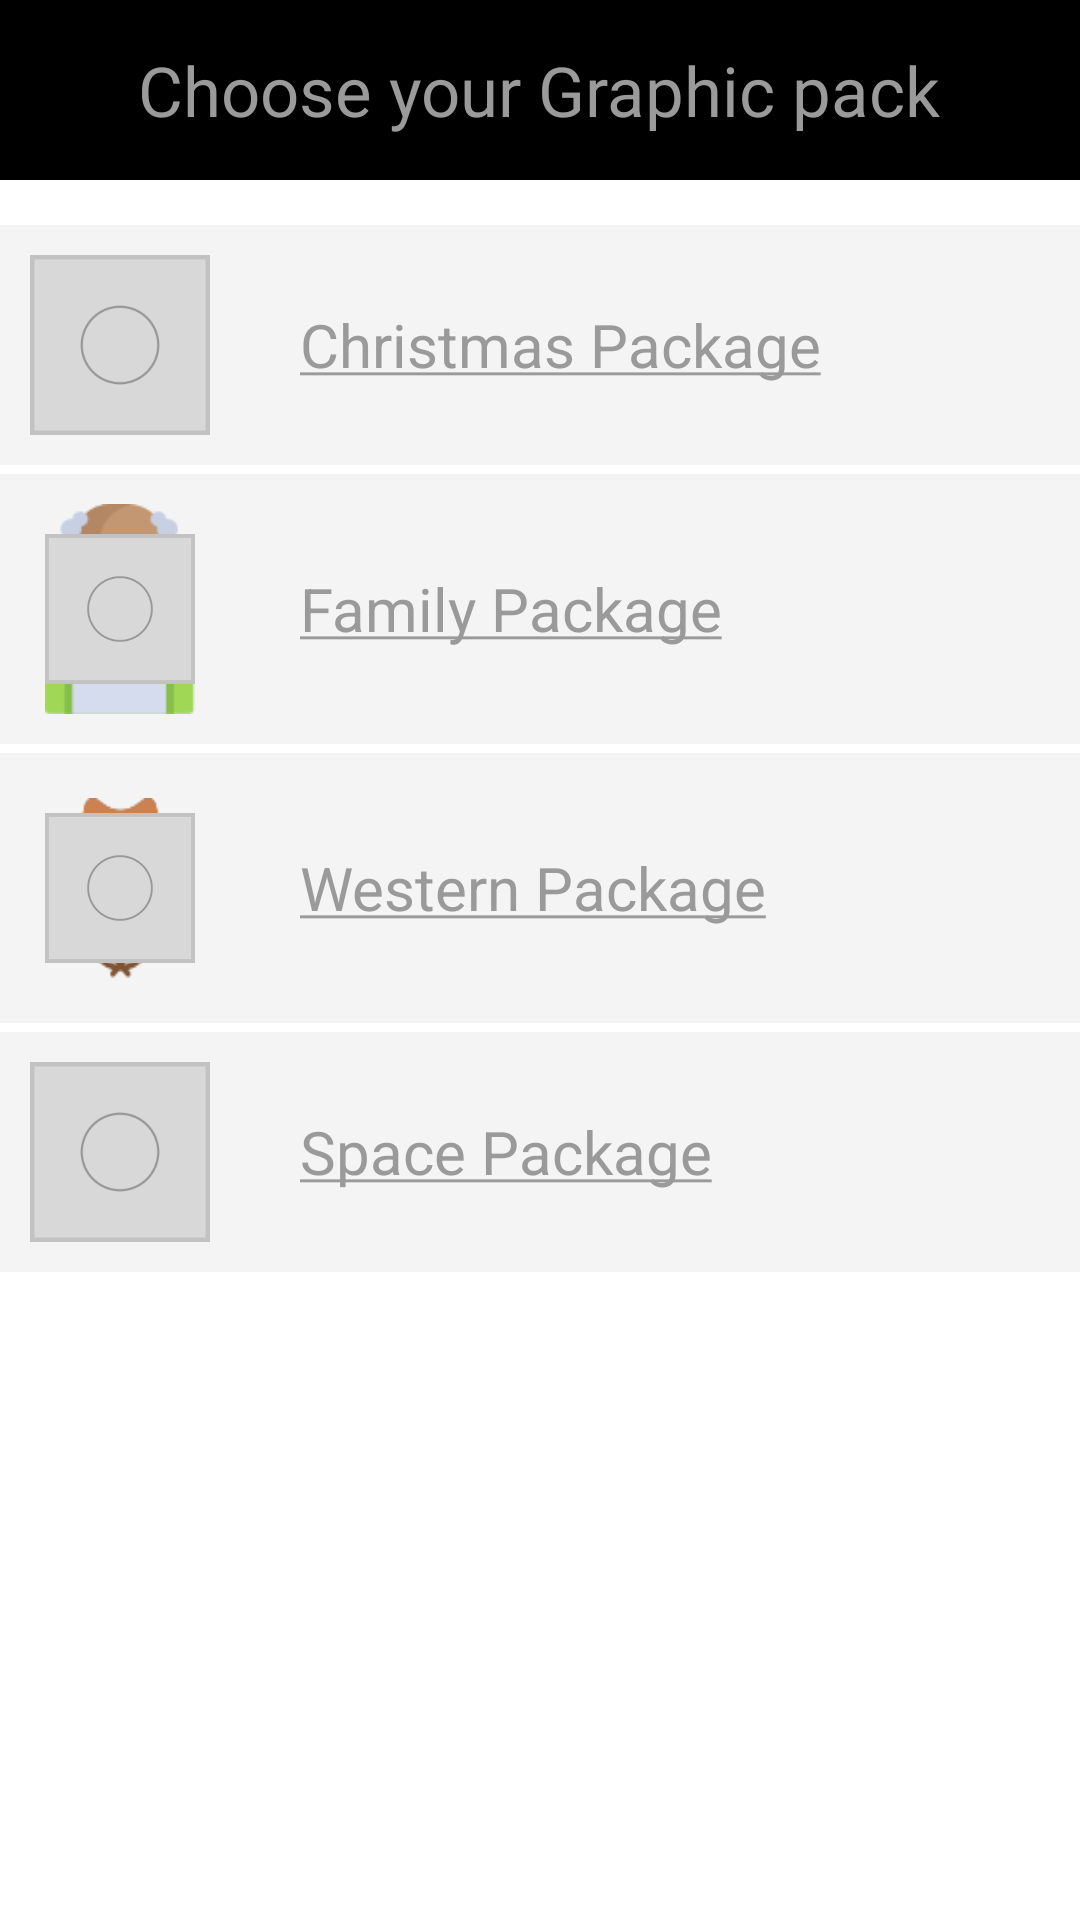

Layout XML and referenced resources for this Android screen:
<!-- AndroidManifest.xml: application theme AppTheme -->
<!-- res/layout/fragment_graphic_packs.xml -->
<ScrollView xmlns:android="http://schemas.android.com/apk/res/android"
    xmlns:tools="http://schemas.android.com/tools"
    android:layout_width="match_parent"
    android:layout_height="match_parent"
    tools:context="com.example.stanislavcavajda.memoryblitz.Fragments.Graphic_packs"
    android:background="#FFFFFF">
    <LinearLayout
        android:layout_width="match_parent"
        android:layout_height="match_parent"
        android:orientation="vertical">
        <RelativeLayout
            android:layout_width="match_parent"
            android:layout_height="60dp"
            android:background="#000000">

            <TextView
                android:id="@+id/textView"
                android:layout_width="wrap_content"
                android:layout_height="wrap_content"
                android:layout_centerHorizontal="true"
                android:layout_centerVertical="true"
                android:text="Choose your Graphic pack"
                android:textColor="#9A9A9A"
                android:textSize="23dp" />
        </RelativeLayout>

        <LinearLayout
            android:layout_width="match_parent"
            android:layout_height="wrap_content"
            android:background="#F4F4F4"
            android:orientation="horizontal"
            android:id="@+id/christmas_package"
            android:layout_marginTop="15dp">

            <ImageView
                android:layout_width="60dp"
                android:layout_height="60dp"
                android:layout_margin="10dp"
                android:background="@drawable/christmas_5"
                android:src="@drawable/hidecard"
                />

            <TextView
                android:layout_width="wrap_content"
                android:layout_height="wrap_content"
                android:layout_gravity="center_vertical"
                android:layout_marginLeft="20dp"
                android:text="@string/christmas_package"
                android:textSize="20dp"
                android:textColor="#9A9A9A"/>
        </LinearLayout>

        <LinearLayout
            android:layout_width="match_parent"
            android:layout_height="wrap_content"
            android:background="#F4F4F4"
            android:orientation="horizontal"
            android:layout_marginTop="3dp"
            android:id="@+id/family_package">

            <ImageView
                android:layout_width="50dp"
                android:layout_height="70dp"
                android:layout_marginTop="10dp"
                android:layout_marginBottom="10dp"
                android:layout_marginRight="15dp"
                android:layout_marginLeft="15dp"
                android:background="@drawable/opa"
                android:src="@drawable/hidecard"
                />

            <TextView
                android:layout_width="wrap_content"
                android:layout_height="wrap_content"
                android:layout_gravity="center_vertical"
                android:layout_marginLeft="20dp"
                android:text="@string/family_package"
                android:textSize="20dp"
                android:textColor="#9A9A9A"/>
        </LinearLayout>

        <LinearLayout
            android:layout_width="match_parent"
            android:layout_height="wrap_content"
            android:background="#F4F4F4"
            android:orientation="horizontal"
            android:layout_marginTop="3dp"
            android:id="@+id/western_package">

            <ImageView
                android:layout_width="50dp"
                android:layout_height="60dp"
                android:layout_marginTop="15dp"
                android:layout_marginBottom="15dp"
                android:layout_marginRight="15dp"
                android:layout_marginLeft="15dp"
                android:background="@drawable/western_1"
                android:src="@drawable/hidecard"
                />

            <TextView
                android:layout_width="wrap_content"
                android:layout_height="wrap_content"
                android:layout_gravity="center_vertical"
                android:layout_marginLeft="20dp"
                android:text="@string/western_package"
                android:textSize="20dp"
                android:textColor="#9A9A9A"/>
        </LinearLayout>

        <LinearLayout
            android:layout_width="match_parent"
            android:layout_height="wrap_content"
            android:background="#F4F4F4"
            android:orientation="horizontal"
            android:layout_marginTop="3dp"
            android:id="@+id/space_package">

            <ImageView
                android:layout_width="60dp"
                android:layout_height="60dp"
                android:layout_marginTop="10dp"
                android:layout_marginBottom="10dp"
                android:layout_marginRight="10dp"
                android:layout_marginLeft="10dp"
                android:background="@drawable/space_1"
                android:src="@drawable/hidecard"
                />

            <TextView
                android:layout_width="wrap_content"
                android:layout_height="wrap_content"
                android:layout_gravity="center_vertical"
                android:layout_marginLeft="20dp"
                android:text="@string/space_package"
                android:textSize="20dp"
                android:textColor="#9A9A9A"/>
        </LinearLayout>


    </LinearLayout>

</ScrollView>
<!-- resources referenced by this layout -->
<resources>
  <!-- drawable christmas_5: png bitmap (drawable-hdpi, 3202 bytes) -->
  <!-- drawable hidecard: png bitmap (drawable-hdpi, 1930 bytes) -->
  <!-- drawable opa: png bitmap (drawable-ldpi, 860 bytes) -->
  <!-- drawable space_1: png bitmap (drawable-hdpi, 2181 bytes) -->
  <!-- drawable western_1: png bitmap (drawable-hdpi, 2044 bytes) -->
  <string name="christmas_package"> <u>Christmas Package</u></string>
  <string name="family_package"> <u>Family Package</u></string>
  <string name="space_package"> <u>Space Package</u></string>
  <string name="western_package"> <u>Western Package</u></string>
  <style name="AppTheme" parent="Theme.AppCompat.Light.DarkActionBar">
          
          <item name="colorPrimary">@color/colorPrimary</item>
          <item name="colorPrimaryDark">@color/colorPrimaryDark</item>
          <item name="colorAccent">@color/colorAccent</item>
      </style>
  <color name="colorPrimary">#3F51B5</color>
  <color name="colorPrimaryDark">#303F9F</color>
  <color name="colorAccent">#FF4081</color>
</resources>
